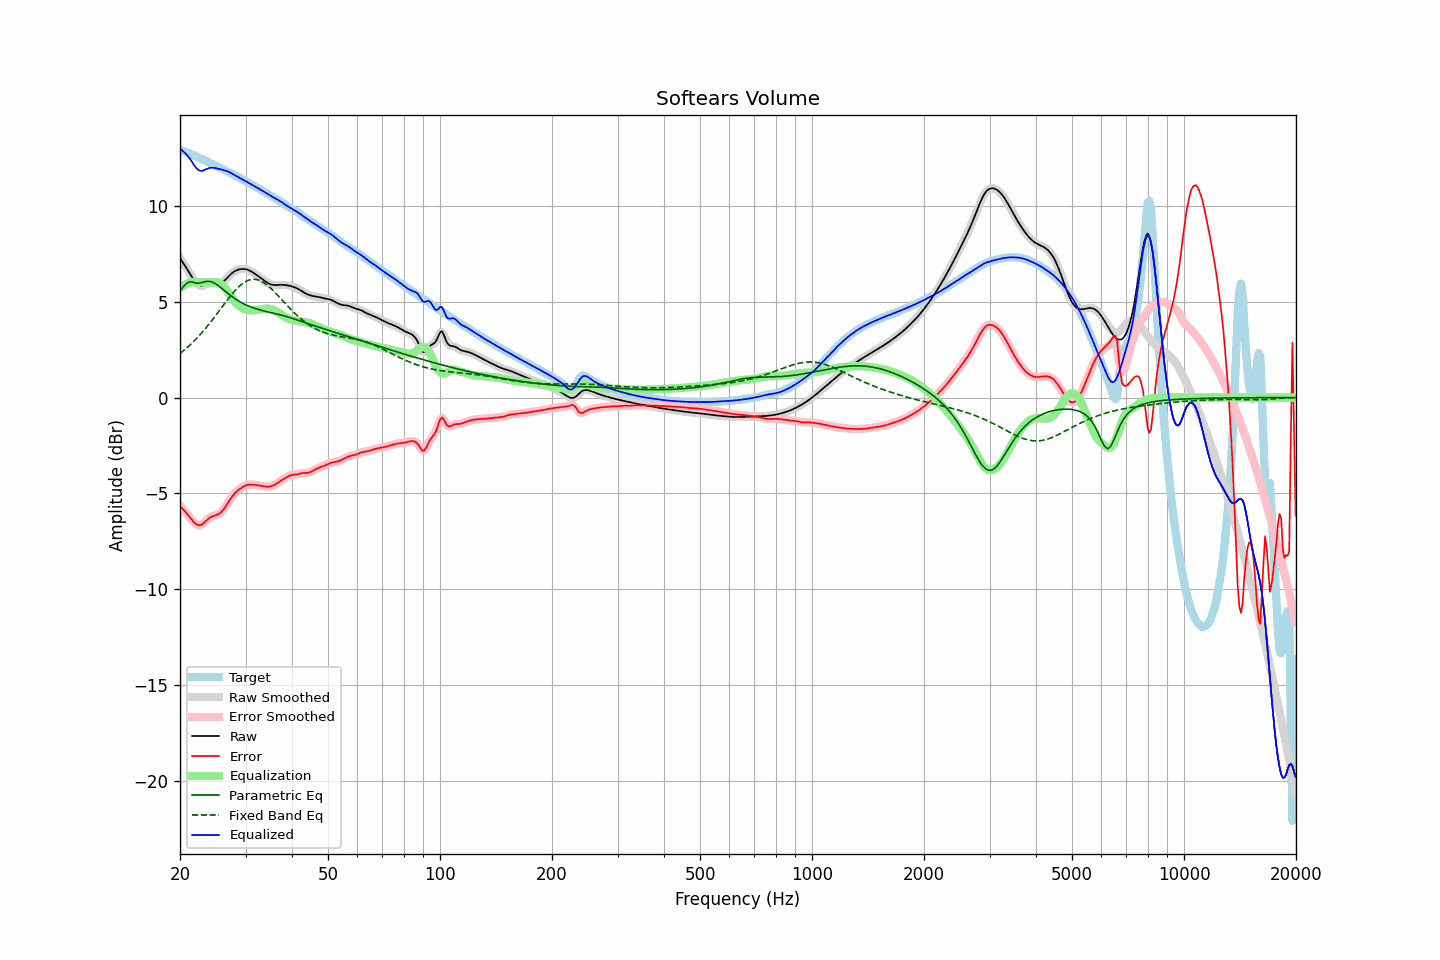

Source data for this figure (header and first rows):
frequency, raw, error, smoothed, error_smoothed, equalization, parametric_eq, fixed_band_eq, equalized_raw, equalized_smoothed, target
20.00, 7.29, -5.64, 7.29, -5.64, 5.69, 5.56, 2.30, 12.98, 12.98, 12.93
20.20, 7.15, -5.74, 7.16, -5.74, 5.76, 5.67, 2.36, 12.92, 12.92, 12.89
20.40, 7.02, -5.84, 7.02, -5.84, 5.83, 5.78, 2.43, 12.85, 12.85, 12.86
20.61, 6.89, -5.94, 6.89, -5.94, 5.88, 5.86, 2.50, 12.77, 12.77, 12.83
20.81, 6.76, -6.04, 6.76, -6.04, 5.93, 5.95, 2.58, 12.68, 12.68, 12.79
21.02, 6.62, -6.14, 6.62, -6.14, 5.96, 6.00, 2.65, 12.59, 12.59, 12.76
21.23, 6.49, -6.24, 6.48, -6.24, 5.99, 6.04, 2.73, 12.48, 12.48, 12.73
21.44, 6.35, -6.35, 6.35, -6.35, 6.02, 6.03, 2.81, 12.36, 12.36, 12.69
21.66, 6.21, -6.44, 6.21, -6.45, 6.02, 6.02, 2.89, 12.23, 12.23, 12.66
21.87, 6.08, -6.54, 6.09, -6.53, 6.01, 6.00, 2.97, 12.10, 12.10, 12.62
22.09, 5.98, -6.60, 5.98, -6.60, 6.00, 5.97, 3.06, 11.99, 11.99, 12.58
22.31, 5.90, -6.65, 5.90, -6.65, 6.00, 5.97, 3.15, 11.90, 11.90, 12.55
22.54, 5.85, -6.66, 5.85, -6.66, 6.00, 5.97, 3.24, 11.85, 11.85, 12.51
22.76, 5.82, -6.64, 5.83, -6.64, 6.00, 5.99, 3.33, 11.82, 11.83, 12.47
22.99, 5.83, -6.60, 5.84, -6.60, 6.00, 6.01, 3.42, 11.83, 11.84, 12.43
23.22, 5.87, -6.53, 5.86, -6.53, 6.00, 6.04, 3.52, 11.87, 11.86, 12.39
23.45, 5.90, -6.45, 5.90, -6.45, 6.00, 6.06, 3.62, 11.90, 11.90, 12.35
23.69, 5.94, -6.37, 5.94, -6.37, 6.00, 6.06, 3.72, 11.94, 11.94, 12.31
23.92, 5.97, -6.30, 5.97, -6.30, 6.00, 6.07, 3.83, 11.97, 11.97, 12.27
24.16, 5.98, -6.24, 5.98, -6.25, 6.00, 6.05, 3.93, 11.99, 11.99, 12.23
24.40, 5.98, -6.20, 5.98, -6.20, 6.01, 6.03, 4.04, 11.99, 11.99, 12.18
24.65, 5.97, -6.17, 5.97, -6.17, 6.02, 5.99, 4.15, 11.99, 11.99, 12.14
24.89, 5.95, -6.14, 5.95, -6.14, 6.02, 5.95, 4.26, 11.97, 11.97, 12.10
25.14, 5.94, -6.11, 5.94, -6.12, 6.01, 5.89, 4.37, 11.96, 11.96, 12.06
25.39, 5.94, -6.08, 5.94, -6.08, 5.99, 5.83, 4.48, 11.93, 11.94, 12.02
25.65, 5.96, -6.02, 5.96, -6.02, 5.95, 5.77, 4.60, 11.91, 11.91, 11.98
25.91, 6.00, -5.94, 6.00, -5.94, 5.90, 5.70, 4.71, 11.89, 11.89, 11.94
26.16, 6.06, -5.85, 6.06, -5.85, 5.82, 5.63, 4.82, 11.87, 11.88, 11.90
26.43, 6.13, -5.73, 6.13, -5.73, 5.72, 5.56, 4.93, 11.85, 11.85, 11.86
26.69, 6.22, -5.60, 6.22, -5.60, 5.61, 5.49, 5.04, 11.83, 11.83, 11.82
26.96, 6.31, -5.47, 6.31, -5.47, 5.49, 5.42, 5.15, 11.79, 11.79, 11.78
27.23, 6.39, -5.34, 6.39, -5.34, 5.36, 5.35, 5.26, 11.75, 11.75, 11.73
27.50, 6.47, -5.22, 6.47, -5.22, 5.23, 5.29, 5.36, 11.70, 11.70, 11.68
27.77, 6.53, -5.11, 6.53, -5.11, 5.12, 5.23, 5.46, 11.65, 11.65, 11.64
28.05, 6.59, -5.01, 6.59, -5.01, 5.02, 5.17, 5.56, 11.61, 11.61, 11.60
28.33, 6.63, -4.92, 6.63, -4.92, 4.92, 5.11, 5.65, 11.56, 11.56, 11.55
28.62, 6.67, -4.84, 6.67, -4.84, 4.84, 5.06, 5.74, 11.51, 11.51, 11.51
28.90, 6.69, -4.78, 6.69, -4.78, 4.77, 5.01, 5.82, 11.46, 11.46, 11.47
29.19, 6.70, -4.72, 6.70, -4.72, 4.71, 4.96, 5.89, 11.42, 11.42, 11.42
29.48, 6.71, -4.66, 6.71, -4.66, 4.66, 4.92, 5.95, 11.37, 11.37, 11.37
29.78, 6.71, -4.62, 6.71, -4.62, 4.62, 4.87, 6.01, 11.33, 11.33, 11.33
30.08, 6.69, -4.58, 6.69, -4.58, 4.59, 4.84, 6.06, 11.28, 11.28, 11.28
30.38, 6.67, -4.56, 6.67, -4.56, 4.57, 4.80, 6.11, 11.24, 11.24, 11.23
30.68, 6.64, -4.55, 6.64, -4.55, 4.55, 4.76, 6.13, 11.19, 11.19, 11.18
30.99, 6.59, -4.54, 6.59, -4.54, 4.55, 4.73, 6.16, 11.14, 11.14, 11.14
31.30, 6.54, -4.55, 6.54, -4.55, 4.55, 4.70, 6.17, 11.09, 11.09, 11.09
31.61, 6.49, -4.56, 6.49, -4.56, 4.55, 4.67, 6.17, 11.04, 11.04, 11.05
31.93, 6.43, -4.56, 6.43, -4.56, 4.56, 4.64, 6.16, 10.99, 10.99, 11.00
32.24, 6.38, -4.57, 6.38, -4.57, 4.57, 4.61, 6.15, 10.95, 10.95, 10.95
32.57, 6.32, -4.58, 6.32, -4.59, 4.59, 4.59, 6.12, 10.90, 10.90, 10.90
32.89, 6.25, -4.60, 6.25, -4.60, 4.60, 4.56, 6.09, 10.86, 10.86, 10.85
33.22, 6.19, -4.61, 6.19, -4.61, 4.62, 4.54, 6.05, 10.81, 10.81, 10.80
33.55, 6.13, -4.63, 6.13, -4.63, 4.63, 4.52, 6.00, 10.76, 10.76, 10.76
33.89, 6.07, -4.64, 6.07, -4.64, 4.64, 4.50, 5.94, 10.71, 10.71, 10.71
34.23, 6.01, -4.65, 6.01, -4.65, 4.64, 4.48, 5.88, 10.66, 10.66, 10.66
34.57, 5.96, -4.65, 5.96, -4.65, 4.64, 4.46, 5.81, 10.60, 10.60, 10.61
34.92, 5.92, -4.64, 5.92, -4.64, 4.63, 4.44, 5.74, 10.55, 10.55, 10.56
35.27, 5.89, -4.62, 5.89, -4.62, 4.61, 4.42, 5.66, 10.50, 10.50, 10.51
35.62, 5.88, -4.59, 5.88, -4.59, 4.58, 4.40, 5.58, 10.46, 10.46, 10.46
35.97, 5.87, -4.55, 5.87, -4.55, 4.54, 4.38, 5.49, 10.41, 10.41, 10.42
... 635 more rows
